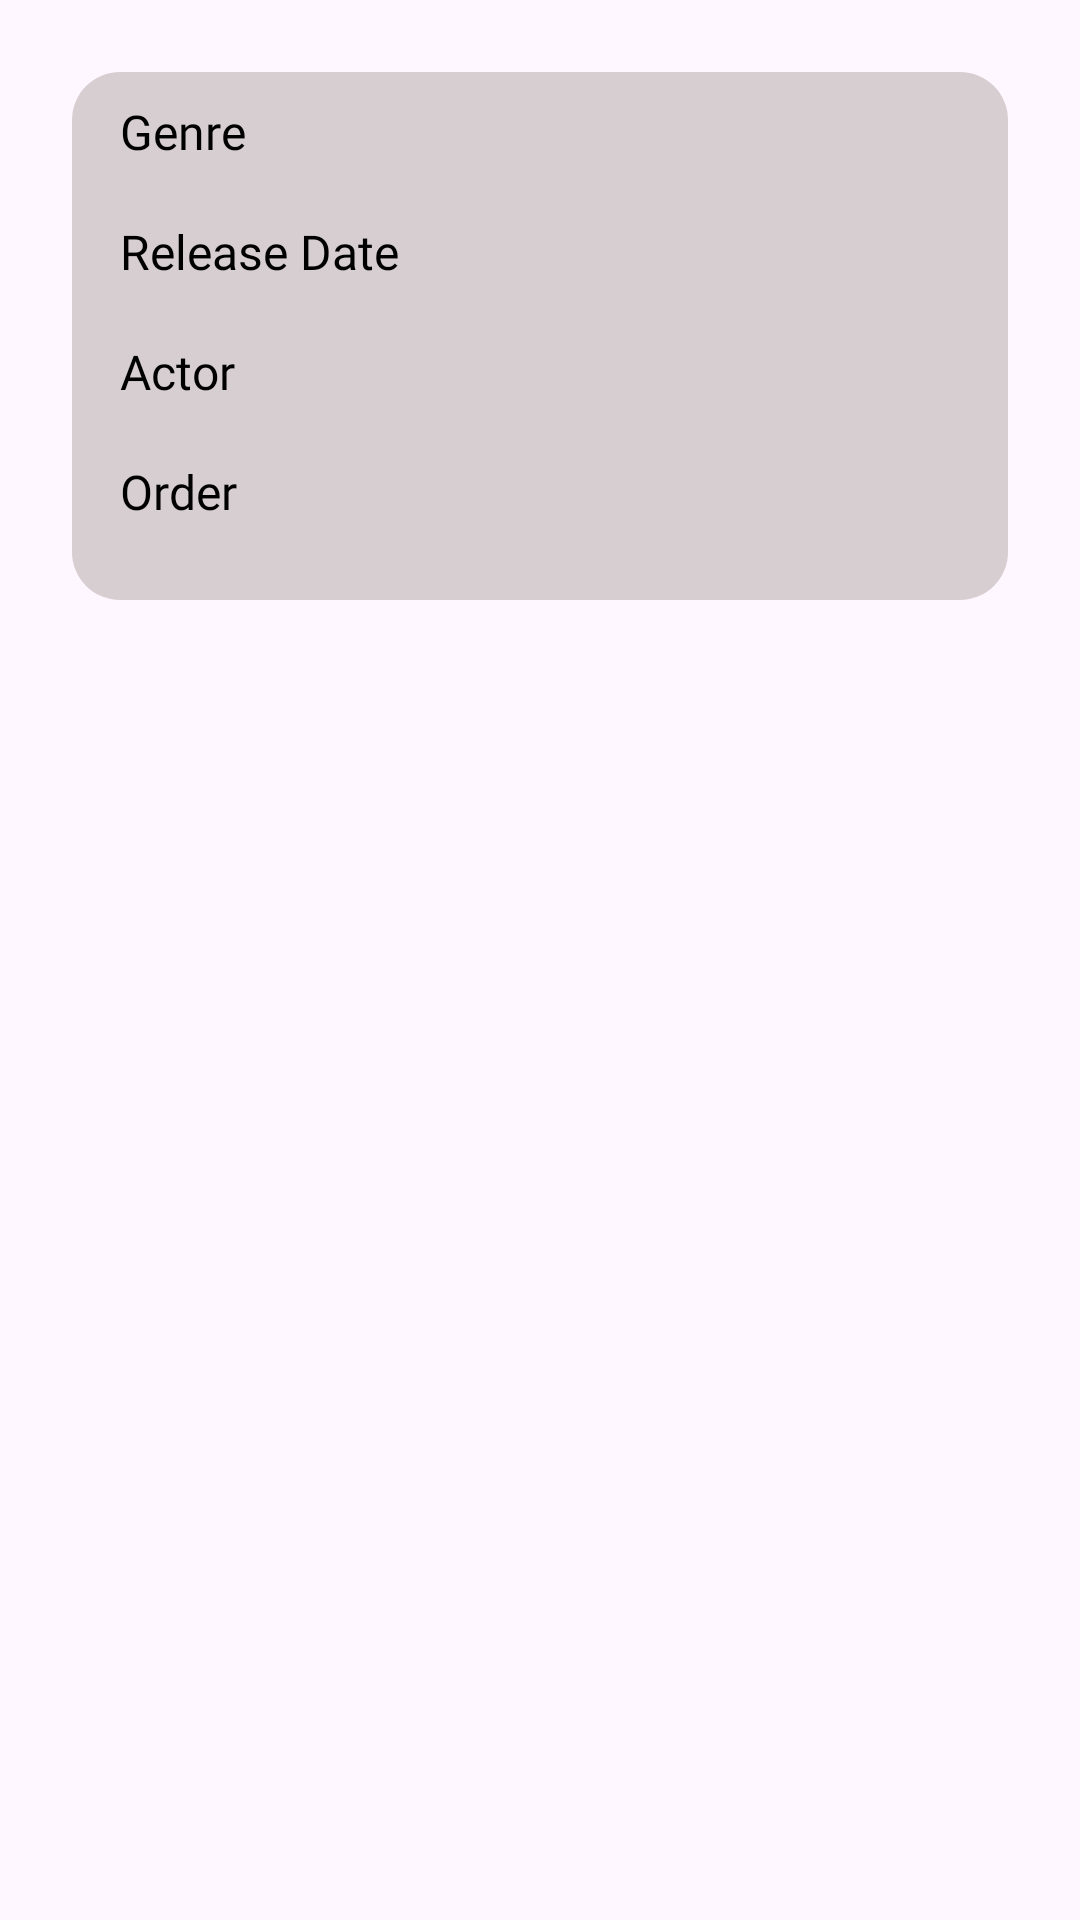

Here is an Android app screen rendered from its layout file. Give the layout XML and the strings, colors and styles it references.
<!-- AndroidManifest.xml: application theme Theme.CineView -->
<!-- res/layout/bottom_sheet_filter.xml -->
<?xml version="1.0" encoding="utf-8"?>
<FrameLayout xmlns:android="http://schemas.android.com/apk/res/android"
    xmlns:app="http://schemas.android.com/apk/res-auto"
    android:layout_width="match_parent"
    android:layout_height="wrap_content"
    android:padding="24dp">

    <ScrollView
        android:layout_width="match_parent"
        android:layout_height="wrap_content"
        android:background="@drawable/bg_bottomsheet_filter">

        <LinearLayout
            android:layout_width="match_parent"
            android:layout_height="wrap_content"
            android:orientation="vertical"
            android:paddingHorizontal="16dp"
            android:paddingBottom="16dp">

            
            <LinearLayout
                android:id="@+id/sectionGenreHeader"
                android:layout_width="match_parent"
                android:layout_height="wrap_content"
                android:orientation="horizontal"
                android:gravity="center_vertical"
                android:paddingVertical="8dp"
                android:clickable="true"
                android:focusable="true">

                <TextView
                    android:text="Genre"
                    android:textSize="16sp"
                    style="@style/FilterSectionTitle"
                    android:layout_weight="1"
                    android:layout_width="wrap_content"
                    android:layout_height="wrap_content" />

                <ImageView
                    android:id="@+id/arrowGenre"
                    android:layout_width="24dp"
                    android:layout_height="24dp"
                    android:src="@drawable/filterbutton" />
            </LinearLayout>

            <com.google.android.material.chip.ChipGroup
                android:id="@+id/chipGroupGenre"
                android:layout_width="match_parent"
                android:layout_height="wrap_content"
                android:layout_marginBottom="8dp"
                app:chipSpacing="8dp"
                app:singleSelection="true"
                android:visibility="gone" />

            
            <LinearLayout
                android:id="@+id/sectionDateHeader"
                android:layout_width="match_parent"
                android:layout_height="wrap_content"
                android:orientation="horizontal"
                android:gravity="center_vertical"
                android:paddingVertical="8dp"
                android:clickable="true"
                android:focusable="true">

                <TextView
                    android:text="Release Date"
                    style="@style/FilterSectionTitle"
                    android:layout_weight="1"
                    android:textSize="16sp"
                    android:layout_width="wrap_content"
                    android:layout_height="wrap_content" />

                <ImageView
                    android:id="@+id/arrowDate"
                    android:layout_width="24dp"
                    android:layout_height="24dp"
                    android:src="@drawable/filterbutton" />
            </LinearLayout>

            <LinearLayout
                android:id="@+id/layoutDatePicker"
                android:layout_width="match_parent"
                android:layout_height="wrap_content"
                android:orientation="horizontal"
                android:gravity="center_vertical"
                android:layout_marginBottom="8dp"
                android:visibility="gone">

                <EditText
                    android:id="@+id/editReleaseDate"
                    android:layout_width="0dp"
                    android:layout_weight="1"
                    android:layout_height="40dp"
                    android:fontFamily="@font/inter_medium"
                    android:hint="dd/mm/yy"
                    android:textSize="14sp"
                    android:background="@drawable/edittext_background"
                    android:paddingHorizontal="12dp"
                    android:focusable="false"
                    android:clickable="true" />

                <ImageView
                    android:src="@drawable/calendar"
                    android:layout_width="24dp"
                    android:layout_height="24dp"
                    android:layout_marginStart="8dp" />
            </LinearLayout>

            
            <LinearLayout
                android:id="@+id/sectionActorHeader"
                android:layout_width="match_parent"
                android:layout_height="wrap_content"
                android:orientation="horizontal"
                android:gravity="center_vertical"
                android:paddingVertical="8dp"
                android:clickable="true"
                android:focusable="true">

                <TextView
                    android:text="Actor"
                    style="@style/FilterSectionTitle"
                    android:layout_weight="1"
                    android:textSize="16sp"
                    android:layout_width="wrap_content"
                    android:layout_height="wrap_content" />

                <ImageView
                    android:id="@+id/arrowActor"
                    android:layout_width="24dp"
                    android:layout_height="24dp"
                    android:src="@drawable/filterbutton" />
            </LinearLayout>

            <LinearLayout
                android:id="@+id/layoutActorSearch"
                android:layout_width="match_parent"
                android:layout_height="wrap_content"
                android:orientation="horizontal"
                android:gravity="center_vertical"
                android:layout_marginBottom="8dp"
                android:visibility="gone">

                <EditText
                    android:id="@+id/editActor"
                    android:layout_width="0dp"
                    android:layout_weight="1"
                    android:layout_height="40dp"
                    android:fontFamily="@font/inter_medium"
                    android:hint="Name of Actor"
                    android:textSize="14sp"
                    android:background="@drawable/edittext_background"
                    android:paddingHorizontal="12dp" />

                <ImageView
                    android:src="@drawable/search"
                    android:layout_width="24dp"
                    android:layout_height="24dp"
                    android:layout_marginStart="8dp" />
            </LinearLayout>

            
            <LinearLayout
                android:id="@+id/sectionOrderHeader"
                android:layout_width="match_parent"
                android:layout_height="wrap_content"
                android:orientation="horizontal"
                android:gravity="center_vertical"
                android:paddingVertical="8dp"
                android:clickable="true"
                android:focusable="true">

                <TextView
                    android:text="Order"
                    android:textSize="16sp"
                    style="@style/FilterSectionTitle"
                    android:layout_width="wrap_content"
                    android:layout_height="wrap_content"
                    android:layout_weight="1" />

                <ImageView
                    android:id="@+id/arrowOrder"
                    android:layout_width="24dp"
                    android:layout_height="24dp"
                    android:src="@drawable/filterbutton" />
            </LinearLayout>

            <com.google.android.material.chip.ChipGroup
                android:id="@+id/chipGroupOrder"
                android:layout_width="match_parent"
                android:layout_height="wrap_content"
                android:layout_marginBottom="8dp"
                app:chipSpacing="8dp"
                app:singleSelection="true"
                android:visibility="gone" />
        </LinearLayout>
    </ScrollView>
</FrameLayout>
<!-- resources referenced by this layout -->
<resources>
  <!-- drawable bg_bottomsheet_filter (drawable) -->
  <shape xmlns:android="http://schemas.android.com/apk/res/android"
      android:shape="rectangle">
      <solid android:color="#D6CED0"/>
      <corners android:radius="16dp"/>
  </shape>
  <!-- drawable calendar (drawable) -->
  <vector xmlns:android="http://schemas.android.com/apk/res/android" android:height="23dp" android:tint="#000000" android:viewportHeight="24" android:viewportWidth="24" android:width="23dp">
        
      <path android:fillColor="@android:color/white" android:pathData="M19,4h-1V2h-2v2H8V2H6v2H5C3.89,4 3.01,4.9 3.01,6L3,20c0,1.1 0.89,2 2,2h14c1.1,0 2,-0.9 2,-2V6C21,4.9 20.1,4 19,4zM19,20H5V10h14V20zM9,14H7v-2h2V14zM13,14h-2v-2h2V14zM17,14h-2v-2h2V14zM9,18H7v-2h2V18zM13,18h-2v-2h2V18zM17,18h-2v-2h2V18z"/>
      
  </vector>
  <!-- drawable edittext_background (drawable) -->
  <?xml version="1.0" encoding="utf-8"?>
  <shape xmlns:android="http://schemas.android.com/apk/res/android"
      android:shape="rectangle">
  
      <solid android:color="@color/white" /> 
  
      <corners android:radius="8dp" /> 
  
      <stroke
          android:width="1dp"
          android:color="#DDDDDD" /> 
  </shape>
  <!-- drawable search (drawable) -->
  <vector xmlns:android="http://schemas.android.com/apk/res/android" android:height="16dp" android:viewportHeight="20" android:viewportWidth="20" android:width="16dp">
        
      <path android:fillColor="#00000000" android:pathData="M9,17C13.418,17 17,13.418 17,9C17,4.582 13.418,1 9,1C4.582,1 1,4.582 1,9C1,13.418 4.582,17 9,17Z" android:strokeColor="#000000" android:strokeLineCap="round" android:strokeLineJoin="round" android:strokeWidth="2"/>
        
      <path android:fillColor="#00000000" android:pathData="M19,19L14.65,14.65" android:strokeColor="#000000" android:strokeLineCap="round" android:strokeLineJoin="round" android:strokeWidth="2"/>
      
  </vector>
  <style name="FilterSectionTitle">
          <item name="android:textSize">16sp</item>
          <item name="android:fontFamily">@font/inter_medium</item>
          <item name="android:textColor">#000000</item>
      </style>
  <style name="Theme.CineView" parent="Base.Theme.CineView" />
  <style name="Base.Theme.CineView" parent="Theme.Material3.DayNight.NoActionBar">
          
          
          <item name="colorSecondaryContainer">#D4AF37</item>
          <item name="android:statusBarColor">@color/white</item>
          <item name="android:navigationBarColor">#1C1C1E</item>
          <item name="android:windowIsTranslucent">true</item>
      </style>
  <!-- not gathered from this repository: default colours our renderer supplied (Android Studio template values) -->
  <color name="white">#FFFFFFFF</color>
</resources>
